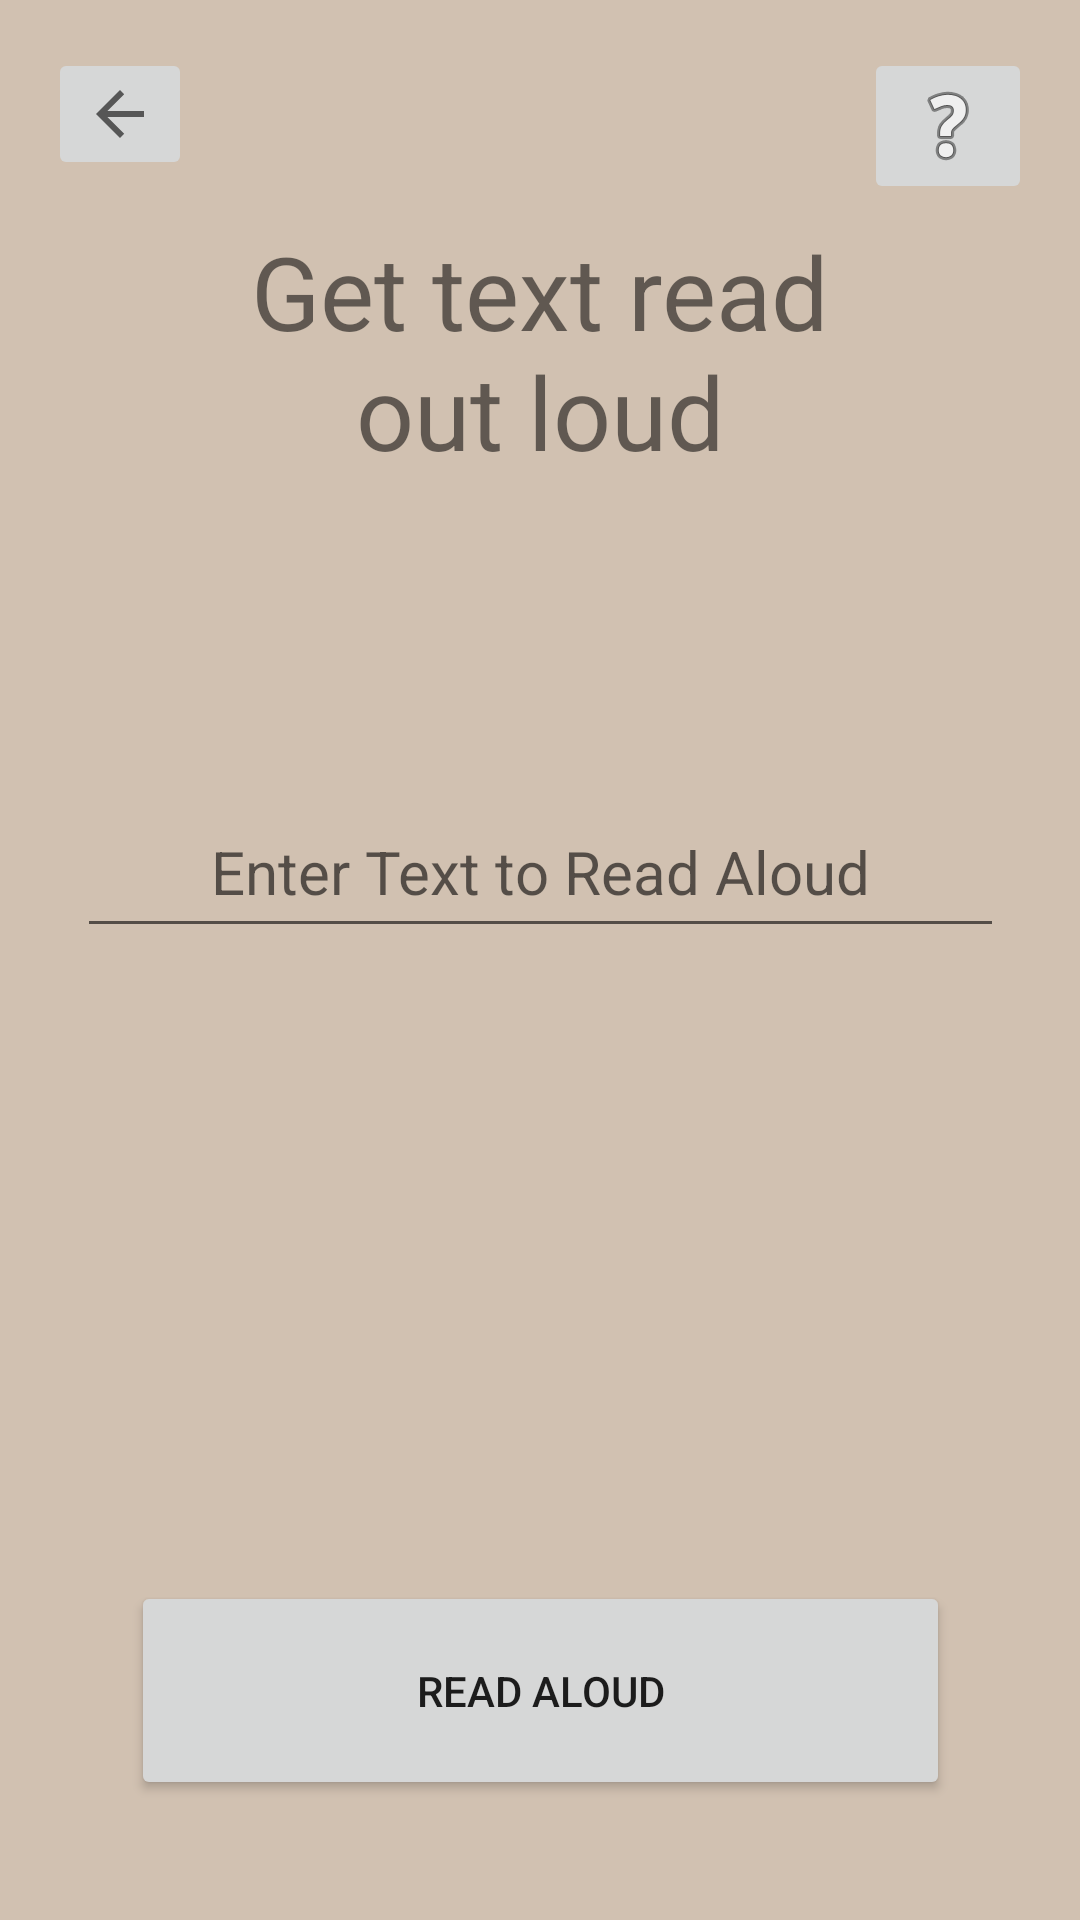

The Android layout XML behind this screen, and the referenced resources:
<!-- AndroidManifest.xml: application theme Theme.PmtApp -->
<!-- res/layout/activity_read.xml -->
<?xml version="1.0" encoding="utf-8"?>
<androidx.constraintlayout.widget.ConstraintLayout xmlns:android="http://schemas.android.com/apk/res/android"
    xmlns:app="http://schemas.android.com/apk/res-auto"
    xmlns:tools="http://schemas.android.com/tools"
    android:layout_width="match_parent"
    android:layout_height="match_parent"
    android:background="@color/backGround"
    tools:context=".ReadActivity">

    <ImageButton
        android:id="@+id/helpButtonReadPage"
        android:layout_width="wrap_content"
        android:layout_height="wrap_content"
        android:layout_marginTop="16dp"
        android:layout_marginEnd="16dp"
        app:layout_constraintEnd_toEndOf="parent"
        app:layout_constraintTop_toTopOf="parent"
        app:srcCompat="@android:drawable/ic_menu_help" />

    <ImageButton
        android:id="@+id/backButtonReadPage"
        android:layout_width="wrap_content"
        android:layout_height="wrap_content"
        android:layout_marginStart="16dp"
        android:layout_marginTop="16dp"
        app:layout_constraintStart_toStartOf="parent"
        app:layout_constraintTop_toTopOf="parent"
        app:srcCompat="?attr/homeAsUpIndicator" />

    <Button
        android:id="@+id/readAloudBtn"
        android:layout_width="273dp"
        android:layout_height="73dp"
        android:text="Read Aloud"
        android:layout_marginBottom="40dp"
        app:layout_constraintBottom_toBottomOf="parent"
        app:layout_constraintEnd_toEndOf="parent"
        app:layout_constraintStart_toStartOf="parent" />

    <TextView
        android:id="@+id/ReadHeader"
        android:layout_width="209dp"
        android:layout_height="86dp"
        android:layout_marginTop="74dp"
        android:gravity="center"
        android:text="Get text read out loud"
        android:textSize="34sp"
        app:layout_constraintEnd_toEndOf="parent"
        app:layout_constraintHorizontal_bias="0.5"
        app:layout_constraintStart_toStartOf="parent"
        app:layout_constraintTop_toTopOf="parent" />

    <EditText
        android:id="@+id/preview_text_read"
        android:layout_width="309dp"
        android:layout_height="54dp"
        android:layout_marginBottom="324dp"
        android:gravity="center"
        android:inputType="textMultiLine"
        android:lines="4"
        android:hint="Enter Text to Read Aloud"
        android:textAppearance="@style/TextAppearance.AppCompat.Body1"
        android:textSize="20sp"
        app:layout_constraintBottom_toBottomOf="parent"
        app:layout_constraintEnd_toEndOf="parent"
        app:layout_constraintStart_toStartOf="parent" />
</androidx.constraintlayout.widget.ConstraintLayout>
<!-- resources referenced by this layout -->
<resources>
  <color name="backGround">#D1C1B1</color>
  <style name="Theme.PmtApp" parent="Theme.MaterialComponents.DayNight.DarkActionBar">
          
          <item name="colorPrimary">@color/purple_500</item>
          <item name="colorPrimaryVariant">@color/purple_700</item>
          <item name="colorOnPrimary">@color/white</item>
          
          <item name="colorSecondary">@color/teal_200</item>
          <item name="colorSecondaryVariant">@color/teal_700</item>
          <item name="colorOnSecondary">@color/black</item>
          
          <item name="android:statusBarColor" tools:targetApi="l">?attr/colorPrimaryVariant</item>
          
      </style>
  <color name="purple_500">#FF6200EE</color>
  <color name="purple_700">#FF3700B3</color>
  <color name="white">#FFFFFFFF</color>
  <color name="teal_200">#FF03DAC5</color>
  <color name="teal_700">#FF018786</color>
  <color name="black">#FF000000</color>
</resources>
